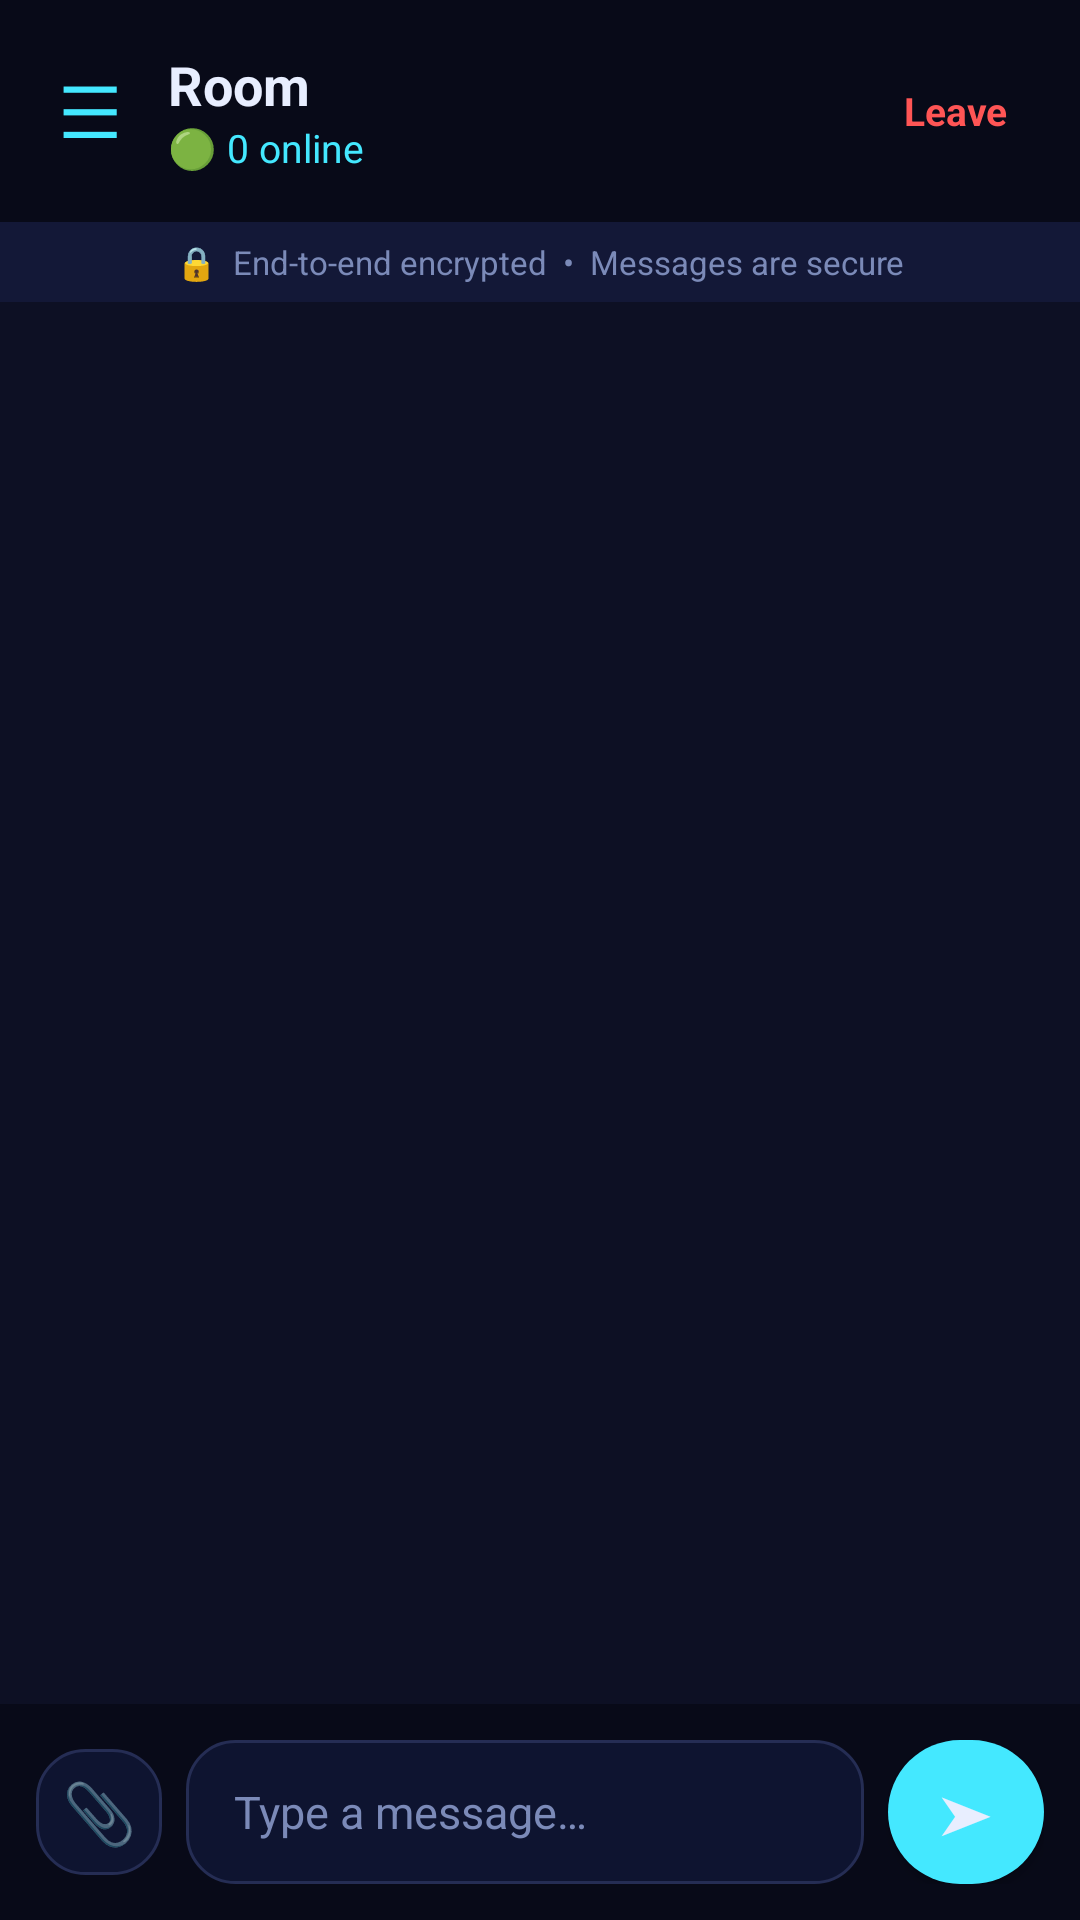

Layout XML and referenced resources for this Android screen:
<!-- AndroidManifest.xml: application theme Theme.GhostLink -->
<!-- res/layout/activity_online_chat.xml -->
<?xml version="1.0" encoding="utf-8"?>
<androidx.drawerlayout.widget.DrawerLayout
    xmlns:android="http://schemas.android.com/apk/res/android"
    android:id="@+id/drawer_layout"
    android:layout_width="match_parent"
    android:layout_height="match_parent"
    android:background="@color/primary">

    
    <LinearLayout
        android:layout_width="match_parent"
        android:layout_height="match_parent"
        android:orientation="vertical">

        
        <LinearLayout
            android:layout_width="match_parent"
            android:layout_height="wrap_content"
            android:background="@color/primary_dark"
            android:gravity="center_vertical"
            android:orientation="horizontal"
            android:padding="16dp">

            
            <TextView
                android:id="@+id/btn_menu"
                android:layout_width="wrap_content"
                android:layout_height="wrap_content"
                android:text="☰"
                android:textColor="@color/accent"
                android:textSize="24sp"
                android:padding="4dp" />

            
            <LinearLayout
                android:layout_width="0dp"
                android:layout_height="wrap_content"
                android:layout_weight="1"
                android:orientation="vertical"
                android:layout_marginStart="12dp">

                <TextView
                    android:id="@+id/tv_room_name"
                    android:layout_width="wrap_content"
                    android:layout_height="wrap_content"
                    android:text="Room"
                    android:textColor="@color/text_primary"
                    android:textSize="18sp"
                    android:textStyle="bold" />

                <TextView
                    android:id="@+id/tv_online_count"
                    android:layout_width="wrap_content"
                    android:layout_height="wrap_content"
                    android:text="🟢 0 online"
                    android:textColor="@color/accent"
                    android:textSize="13sp" />
            </LinearLayout>

            
            <TextView
                android:id="@+id/btn_leave"
                android:layout_width="wrap_content"
                android:layout_height="wrap_content"
                android:text="Leave"
                android:textColor="@color/error"
                android:textSize="13sp"
                android:textStyle="bold"
                android:padding="8dp" />
        </LinearLayout>

        
        <TextView
            android:layout_width="match_parent"
            android:layout_height="wrap_content"
            android:text="🔒  End-to-end encrypted  •  Messages are secure"
            android:textColor="@color/text_secondary"
            android:textSize="11sp"
            android:background="@color/surface"
            android:gravity="center"
            android:paddingTop="6dp"
            android:paddingBottom="6dp" />

        
        <androidx.recyclerview.widget.RecyclerView
            android:id="@+id/rv_messages"
            android:layout_width="match_parent"
            android:layout_height="0dp"
            android:layout_weight="1"
            android:clipToPadding="false"
            android:padding="12dp" />

        
        <LinearLayout
            android:layout_width="match_parent"
            android:layout_height="wrap_content"
            android:background="@color/primary_dark"
            android:gravity="center_vertical"
            android:orientation="horizontal"
            android:padding="12dp">

            
            <TextView
                android:id="@+id/btn_attach"
                android:layout_width="42dp"
                android:layout_height="42dp"
                android:text="📎"
                android:textSize="20sp"
                android:gravity="center"
                android:background="@drawable/rounded_input" />

            
            <EditText
                android:id="@+id/et_message"
                android:layout_width="0dp"
                android:layout_height="48dp"
                android:layout_weight="1"
                android:background="@drawable/rounded_input"
                android:hint="Type a message…"
                android:textColor="@color/text_primary"
                android:textColorHint="@color/text_secondary"
                android:textSize="15sp"
                android:paddingStart="16dp"
                android:paddingEnd="16dp"
                android:inputType="text"
                android:maxLines="1"
                android:imeOptions="actionSend"
                android:layout_marginStart="8dp" />

            
            <Button
                android:id="@+id/btn_send"
                android:layout_width="52dp"
                android:layout_height="48dp"
                android:background="@drawable/rounded_button"
                android:text="➤"
                android:textSize="18sp"
                android:textColor="@color/text_primary"
                android:layout_marginStart="8dp" />
        </LinearLayout>
    </LinearLayout>

    
    <LinearLayout
        android:id="@+id/nav_drawer"
        android:layout_width="280dp"
        android:layout_height="match_parent"
        android:layout_gravity="start"
        android:background="@color/primary_dark"
        android:orientation="vertical"
        android:padding="20dp">

        
        <ImageView
            android:layout_width="60dp"
            android:layout_height="60dp"
            android:src="@drawable/ic_ghostlink_logo"
            android:contentDescription="GhostLink"
            android:layout_marginBottom="16dp" />

        
        <TextView
            android:layout_width="wrap_content"
            android:layout_height="wrap_content"
            android:text="ROOM"
            android:textColor="@color/text_secondary"
            android:textSize="11sp"
            android:letterSpacing="0.2" />

        <TextView
            android:id="@+id/drawer_room_name"
            android:layout_width="wrap_content"
            android:layout_height="wrap_content"
            android:text="Room Name"
            android:textColor="@color/accent"
            android:textSize="20sp"
            android:textStyle="bold"
            android:layout_marginBottom="4dp" />

        <TextView
            android:id="@+id/drawer_online_count"
            android:layout_width="wrap_content"
            android:layout_height="wrap_content"
            android:text="🟢 0 online"
            android:textColor="@color/accent"
            android:textSize="13sp"
            android:layout_marginBottom="24dp" />

        
        <View
            android:layout_width="match_parent"
            android:layout_height="1dp"
            android:background="@color/divider"
            android:layout_marginBottom="16dp" />

        
        <TextView
            android:layout_width="wrap_content"
            android:layout_height="wrap_content"
            android:text="ONLINE USERS"
            android:textColor="@color/text_secondary"
            android:textSize="11sp"
            android:letterSpacing="0.2"
            android:layout_marginBottom="12dp" />

        
        <androidx.recyclerview.widget.RecyclerView
            android:id="@+id/rv_users"
            android:layout_width="match_parent"
            android:layout_height="0dp"
            android:layout_weight="1" />

        
        <View
            android:layout_width="match_parent"
            android:layout_height="1dp"
            android:background="@color/divider"
            android:layout_marginTop="16dp"
            android:layout_marginBottom="12dp" />

        
        <TextView
            android:layout_width="wrap_content"
            android:layout_height="wrap_content"
            android:text="YOU"
            android:textColor="@color/text_secondary"
            android:textSize="11sp"
            android:letterSpacing="0.2" />

        <TextView
            android:id="@+id/drawer_my_name"
            android:layout_width="wrap_content"
            android:layout_height="wrap_content"
            android:text="Me"
            android:textColor="@color/text_primary"
            android:textSize="16sp"
            android:textStyle="bold"
            android:layout_marginBottom="20dp" />

        
        <Button
            android:id="@+id/drawer_btn_leave"
            android:layout_width="match_parent"
            android:layout_height="48dp"
            android:background="@drawable/rounded_input"
            android:text="← Leave Room"
            android:textColor="@color/error"
            android:textSize="14sp"
            android:textAllCaps="false" />
    </LinearLayout>

</androidx.drawerlayout.widget.DrawerLayout>
<!-- resources referenced by this layout -->
<resources>
  <color name="accent">#44E8FF</color>
  <color name="divider">#252D54</color>
  <color name="error">#FF5555</color>
  <color name="primary">#0D1024</color>
  <color name="primary_dark">#080A18</color>
  <color name="surface">#131837</color>
  <color name="text_primary">#E8EEFF</color>
  <color name="text_secondary">#7B8AB8</color>
  <!-- drawable rounded_button (drawable) -->
  <?xml version="1.0" encoding="utf-8"?>
  <shape xmlns:android="http://schemas.android.com/apk/res/android"
      android:shape="rectangle">
      <solid android:color="#44E8FF" />
      <corners android:radius="28dp" />
  </shape>
  <!-- drawable rounded_input (drawable) -->
  <?xml version="1.0" encoding="utf-8"?>
  <shape xmlns:android="http://schemas.android.com/apk/res/android"
      android:shape="rectangle">
      <solid android:color="#0E1430" />
      <corners android:radius="16dp" />
      <stroke android:width="1dp" android:color="#252D54" />
  </shape>
  <style name="Theme.GhostLink" parent="Theme.MaterialComponents.DayNight.NoActionBar">
          <item name="colorPrimary">@color/primary</item>
          <item name="colorPrimaryDark">@color/primary_dark</item>
          <item name="colorAccent">@color/accent</item>
          <item name="android:windowBackground">@color/primary</item>
          <item name="android:statusBarColor">@color/status_bar</item>
          <item name="android:navigationBarColor">@color/primary_dark</item>
          <item name="android:textColorPrimary">@color/text_primary</item>
          <item name="android:textColorSecondary">@color/text_secondary</item>
          <item name="android:textColorHint">@color/text_secondary</item>
      </style>
  <color name="status_bar">#060812</color>
</resources>
